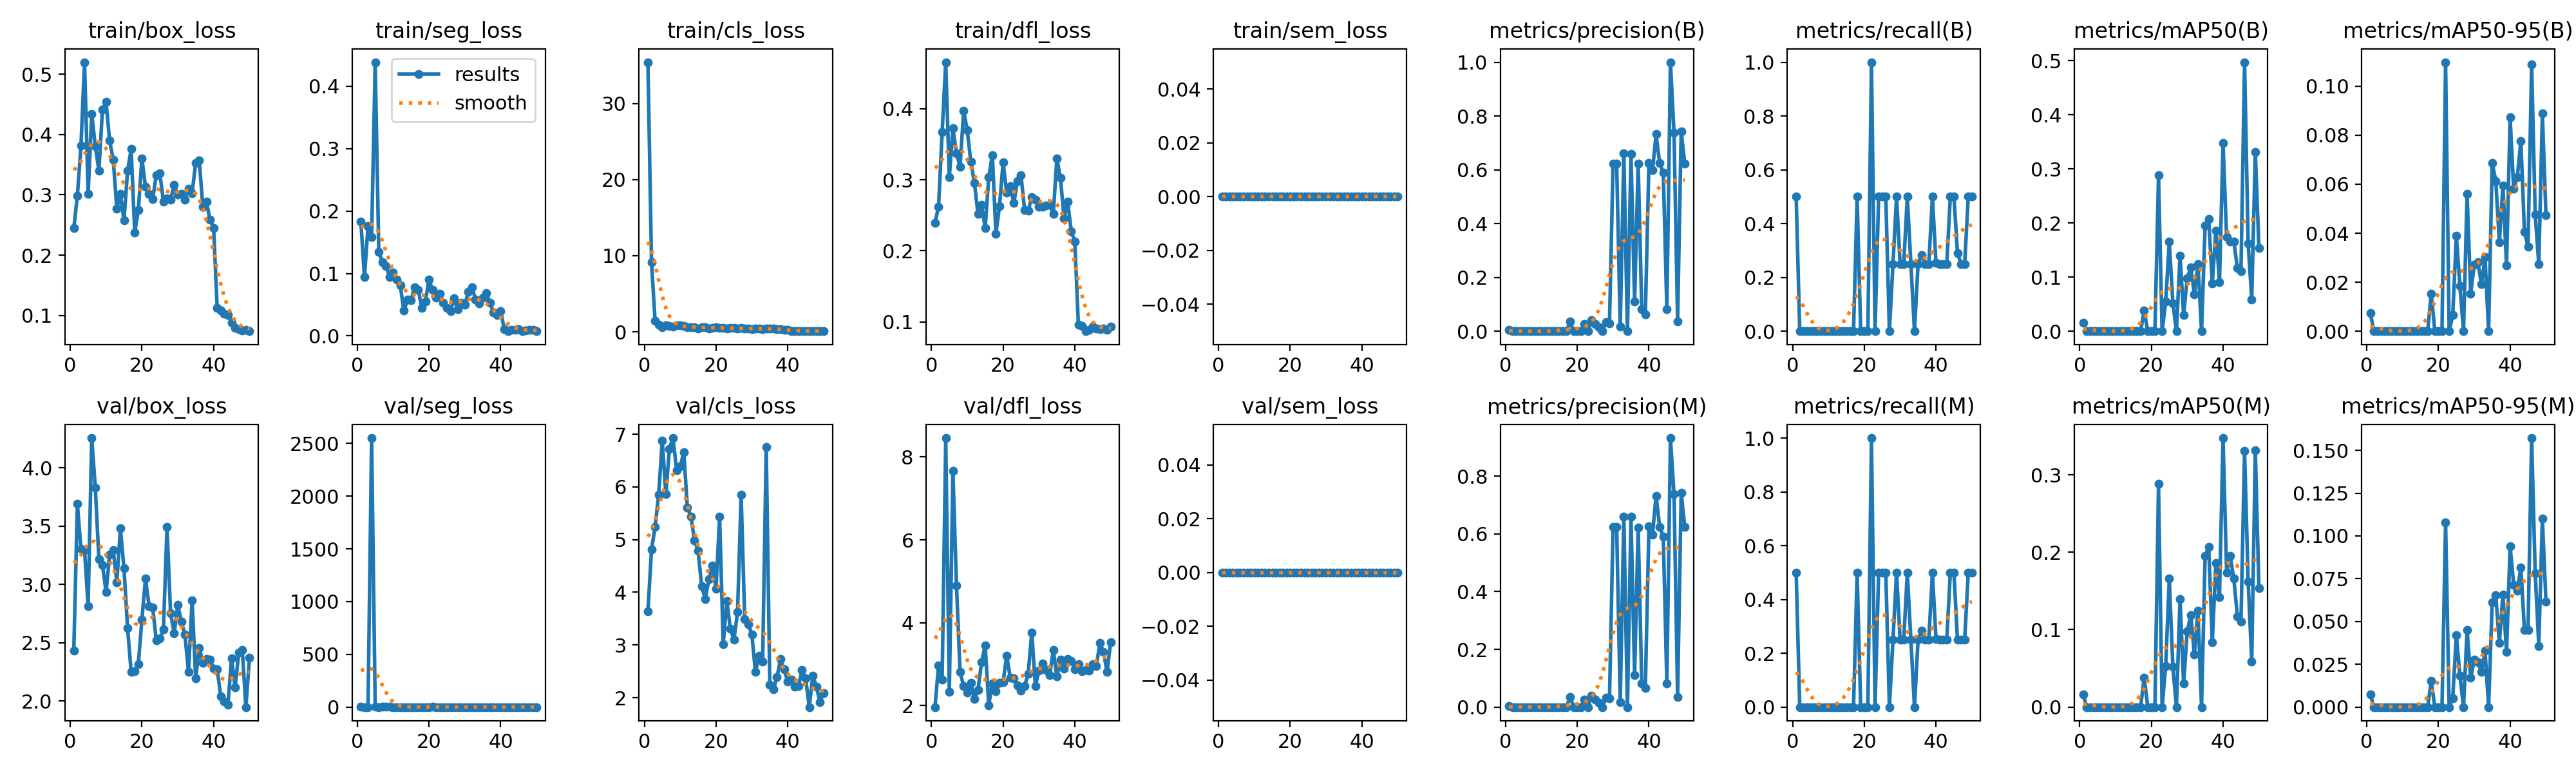

The table this chart was drawn from, first rows:
epoch, time, train/box_loss, train/seg_loss, train/cls_loss, train/dfl_loss, train/sem_loss, metrics/precision(B), metrics/recall(B), metrics/mAP50(B), metrics/mAP50-95(B), metrics/precision(M), metrics/recall(M), metrics/mAP50(M), metrics/mAP50-95(M), val/box_loss, val/seg_loss, val/cls_loss, val/dfl_loss, val/sem_loss, lr/pg0, lr/pg1, lr/pg2
1, 36.98, 0.2445, 0.183, 35.42, 0.2394, 0, 0.00476, 0.5, 0.01605, 0.00753, 0.00476, 0.5, 0.01605, 0.00753, 2.43, 2.774, 3.634, 1.964, 0, 0.0005546, 0.0005546, 0.0005546
2, 72.4, 0.2985, 0.09456, 9.17, 0.2621, 0, 0, 0, 0, 0, 0, 0, 0, 0, 3.691, 0.9091, 4.81, 2.97, 0, 0.001088, 0.001088, 0.001088
3, 107.7, 0.3814, 0.1753, 1.4, 0.3673, 0, 0, 0, 0, 0, 0, 0, 0, 0, 3.305, 0.9667, 5.238, 2.633, 0, 0.0016, 0.0016, 0.0016
4, 143.3, 0.5202, 0.1587, 0.93, 0.4652, 0, 0, 0, 0, 0, 0, 0, 0, 0, 3.296, 2551, 5.857, 8.457, 0, 0.001568, 0.001568, 0.001568
5, 177.8, 0.3018, 0.4382, 0.6099, 0.3034, 0, 0, 0, 0, 0, 0, 0, 0, 0, 2.811, 1.298, 6.881, 2.326, 0, 0.001535, 0.001535, 0.001535
6, 212.5, 0.4345, 0.1346, 0.8397, 0.3724, 0, 0, 0, 0, 0, 0, 0, 0, 0, 4.255, 1.243, 5.859, 7.658, 0, 0.001502, 0.001502, 0.001502
7, 247.1, 0.3809, 0.1186, 0.7765, 0.3368, 0, 0, 0, 0, 0, 0, 0, 0, 0, 3.832, 1.364, 6.725, 4.897, 0, 0.001469, 0.001469, 0.001469
8, 281.8, 0.3404, 0.112, 0.7121, 0.3185, 0, 0, 0, 0, 0, 0, 0, 0, 0, 3.219, 2.623, 6.927, 2.808, 0, 0.001436, 0.001436, 0.001436
9, 317.1, 0.4415, 0.09477, 0.8386, 0.3972, 0, 0, 0, 0, 0, 0, 0, 0, 0, 3.168, 1.401, 6.319, 2.476, 0, 0.001403, 0.001403, 0.001403
10, 352.1, 0.4541, 0.1019, 0.8152, 0.3695, 0, 0, 0, 0, 0, 0, 0, 0, 0, 2.934, 1.048, 6.384, 2.309, 0, 0.00137, 0.00137, 0.00137
11, 386.9, 0.39, 0.09002, 0.7358, 0.3252, 0, 0, 0, 0, 0, 0, 0, 0, 0, 3.256, 1.098, 6.659, 2.557, 0, 0.001337, 0.001337, 0.001337
12, 422.1, 0.3584, 0.08052, 0.6236, 0.2957, 0, 0, 0, 0, 0, 0, 0, 0, 0, 3.294, 0.8744, 5.61, 2.161, 0, 0.001304, 0.001304, 0.001304
13, 457.2, 0.2772, 0.04025, 0.5831, 0.2519, 0, 0, 0, 0, 0, 0, 0, 0, 0, 3.018, 0.9, 5.433, 2.382, 0, 0.001271, 0.001271, 0.001271
14, 491.9, 0.3012, 0.05784, 0.565, 0.2647, 0, 0, 0, 0, 0, 0, 0, 0, 0, 3.48, 0.902, 4.982, 3.052, 0, 0.001238, 0.001238, 0.001238
15, 526.7, 0.2578, 0.05675, 0.4664, 0.2322, 0, 0, 0, 0, 0, 0, 0, 0, 0, 3.139, 0.6391, 4.782, 3.455, 0, 0.001205, 0.001205, 0.001205
16, 563.6, 0.3398, 0.07811, 0.5949, 0.3034, 0, 0, 0, 0, 0, 0, 0, 0, 0, 2.628, 0.6631, 4.11, 2.012, 0, 0.001172, 0.001172, 0.001172
17, 599, 0.3759, 0.07383, 0.6039, 0.3346, 0, 0, 0, 0, 0, 0, 0, 0, 0, 2.25, 0.5157, 3.872, 2.535, 0, 0.001139, 0.001139, 0.001139
18, 634.4, 0.2375, 0.04535, 0.46, 0.2242, 0, 0.03571, 0.5, 0.03827, 0.01531, 0.03571, 0.5, 0.03827, 0.01531, 2.254, 1.258, 4.247, 2.352, 0, 0.001106, 0.001106, 0.001106
19, 669.5, 0.2751, 0.05546, 0.5321, 0.263, 0, 0, 0, 0, 0, 0, 0, 0, 0, 2.319, 0.484, 4.508, 2.548, 0, 0.001073, 0.001073, 0.001073
20, 704.9, 0.3599, 0.08975, 0.6006, 0.3242, 0, 0, 0, 0, 0, 0, 0, 0, 0, 2.7, 0.6201, 4.071, 2.569, 0, 0.00104, 0.00104, 0.00104
21, 739.9, 0.3134, 0.07339, 0.5317, 0.2818, 0, 0, 0, 0, 0, 0, 0, 0, 0, 3.052, 1.335, 5.436, 3.203, 0, 0.001007, 0.001007, 0.001007
22, 774.7, 0.3013, 0.06148, 0.5125, 0.2912, 0, 0.0266, 1, 0.2886, 0.1098, 0.0266, 1, 0.2886, 0.108, 2.814, 0.3511, 3.016, 2.672, 0, 0.0009739, 0.0009739, 0.0009739
23, 809.8, 0.2927, 0.06795, 0.4326, 0.2673, 0, 0, 0, 0, 0, 0, 0, 0, 0, 2.805, 0.4243, 3.837, 2.665, 0, 0.0009409, 0.0009409, 0.0009409
24, 844.5, 0.3331, 0.05336, 0.5342, 0.2984, 0, 0.04, 0.5, 0.05467, 0.00659, 0.04, 0.5, 0.05293, 0.00529, 2.523, 0.8529, 3.309, 2.487, 0, 0.0009078, 0.0009078, 0.0009078
25, 879.7, 0.3353, 0.04523, 0.4688, 0.3059, 0, 0.02564, 0.5, 0.1658, 0.03887, 0.02564, 0.5, 0.1658, 0.04192, 2.535, 0.4318, 3.099, 2.365, 0, 0.0008748, 0.0008748, 0.0008748
26, 914.8, 0.2892, 0.03976, 0.4259, 0.2572, 0, 0.01515, 0.5, 0.05177, 0.01849, 0.01515, 0.5, 0.05177, 0.01837, 2.614, 0.4729, 3.623, 2.47, 0, 0.0008418, 0.0008418, 0.0008418
27, 952.4, 0.2943, 0.06007, 0.472, 0.2566, 0, 0, 0, 0, 0, 0, 0, 0, 0, 3.492, 0.8717, 5.856, 2.772, 0, 0.0008088, 0.0008088, 0.0008088
28, 1176, 0.2924, 0.04253, 0.4228, 0.2756, 0, 0.03328, 0.25, 0.1399, 0.056, 0.03328, 0.25, 0.1399, 0.04495, 2.753, 1.285, 3.489, 3.767, 0, 0.0007758, 0.0007758, 0.0007758
29, 1210, 0.3162, 0.05286, 0.4268, 0.2718, 0, 0.03022, 0.5, 0.03015, 0.01541, 0.03022, 0.5, 0.03015, 0.01709, 2.582, 0.2727, 3.397, 2.476, 0, 0.0007428, 0.0007428, 0.0007428
30, 1245, 0.3001, 0.05024, 0.3395, 0.2622, 0, 0.6231, 0.25, 0.09765, 0.02712, 0.6231, 0.25, 0.09765, 0.02755, 2.823, 0.4421, 3.194, 2.84, 0, 0.0007098, 0.0007098, 0.0007098
31, 1281, 0.3013, 0.07032, 0.3959, 0.2616, 0, 0.6239, 0.25, 0.1187, 0.02819, 0.6239, 0.25, 0.1187, 0.02632, 2.681, 0.5553, 2.485, 3.019, 0, 0.0006768, 0.0006768, 0.0006768
32, 1316, 0.2925, 0.07791, 0.3849, 0.264, 0, 0.01661, 0.5, 0.06816, 0.01919, 0.01661, 0.5, 0.06816, 0.0205, 2.568, 0.6541, 2.8, 2.864, 0, 0.0006438, 0.0006438, 0.0006438
33, 1351, 0.3101, 0.058, 0.3655, 0.2648, 0, 0.6608, 0.25, 0.1242, 0.03018, 0.6608, 0.25, 0.1242, 0.03305, 2.249, 0.9306, 2.681, 2.733, 0, 0.0006108, 0.0006108, 0.0006108
34, 1386, 0.3027, 0.05213, 0.4369, 0.2519, 0, 0, 0, 0, 0, 0, 0, 0, 0, 2.863, 0.5527, 6.756, 3.338, 0, 0.0005778, 0.0005778, 0.0005778
35, 1421, 0.3528, 0.06171, 0.4113, 0.3303, 0, 0.6592, 0.25, 0.1952, 0.06868, 0.6592, 0.25, 0.1952, 0.06114, 2.196, 0.7562, 2.248, 2.701, 0, 0.0005448, 0.0005448, 0.0005448
36, 1456, 0.3568, 0.06872, 0.4314, 0.3025, 0, 0.1104, 0.2839, 0.2071, 0.06143, 0.1104, 0.2839, 0.2071, 0.0653, 2.457, 0.2889, 2.156, 3.104, 0, 0.0005118, 0.0005118, 0.0005118
37, 1491, 0.2806, 0.05313, 0.3619, 0.246, 0, 0.6228, 0.25, 0.08819, 0.03633, 0.6228, 0.25, 0.08361, 0.03744, 2.33, 0.2878, 2.386, 2.899, 0, 0.0004788, 0.0004788, 0.0004788
38, 1526, 0.2884, 0.03724, 0.3484, 0.2696, 0, 0.08141, 0.25, 0.1862, 0.05934, 0.08141, 0.25, 0.1862, 0.06568, 2.36, 0.3374, 2.732, 3.126, 0, 0.0004458, 0.0004458, 0.0004458
39, 1562, 0.2585, 0.03365, 0.2787, 0.2279, 0, 0.06177, 0.5, 0.09045, 0.02676, 0.06635, 0.5, 0.1421, 0.03224, 2.356, 0.2985, 2.534, 3.077, 0, 0.0004127, 0.0004127, 0.0004127
40, 1597, 0.2453, 0.03931, 0.2827, 0.2129, 0, 0.6265, 0.2542, 0.3475, 0.08721, 0.6265, 0.2542, 0.3475, 0.09401, 2.278, 0.2263, 2.307, 2.882, 0, 0.0003797, 0.0003797, 0.0003797
41, 1643, 0.1119, 0.01114, 0.1095, 0.0962, 0, 0.5984, 0.25, 0.1737, 0.05802, 0.5984, 0.25, 0.1737, 0.07153, 2.273, 0.4158, 2.339, 2.994, 0, 0.0003467, 0.0003467, 0.0003467
42, 1677, 0.108, 0.00764, 0.1175, 0.09432, 0, 0.732, 0.25, 0.1654, 0.06287, 0.732, 0.25, 0.1952, 0.06795, 2.038, 0.7268, 2.206, 2.83, 0, 0.0003137, 0.0003137, 0.0003137
43, 1711, 0.1024, 0.01012, 0.07906, 0.08704, 0, 0.6248, 0.25, 0.1658, 0.07759, 0.6248, 0.25, 0.1658, 0.08155, 1.995, 0.4168, 2.218, 2.863, 0, 0.0002807, 0.0002807, 0.0002807
44, 1744, 0.1008, 0.01022, 0.08481, 0.08856, 0, 0.5901, 0.5, 0.1174, 0.04043, 0.5901, 0.5, 0.1174, 0.04497, 1.971, 0.4308, 2.528, 2.853, 0, 0.0002477, 0.0002477, 0.0002477
45, 1777, 0.08748, 0.01068, 0.1193, 0.09341, 0, 0.08222, 0.5, 0.1106, 0.0346, 0.08222, 0.5, 0.1106, 0.04488, 2.367, 0.3028, 2.361, 2.996, 0, 0.0002147, 0.0002147, 0.0002147
46, 1811, 0.0788, 0.00817, 0.07662, 0.0911, 0, 1, 0.2908, 0.4975, 0.109, 0.932, 0.25, 0.3308, 0.1572, 2.116, 0.5951, 1.821, 2.958, 0, 0.0001817, 0.0001817, 0.0001817
47, 1844, 0.07659, 0.00886, 0.07621, 0.0903, 0, 0.7387, 0.25, 0.1622, 0.04771, 0.7387, 0.25, 0.1622, 0.07825, 2.414, 0.4362, 2.421, 3.51, 0, 0.0001487, 0.0001487, 0.0001487
48, 1878, 0.07477, 0.01018, 0.07618, 0.09097, 0, 0.0357, 0.25, 0.05853, 0.02728, 0.0357, 0.25, 0.05853, 0.03576, 2.438, 0.4142, 2.204, 3.296, 0, 0.0001157, 0.0001157, 0.0001157
49, 1912, 0.07565, 0.00962, 0.07937, 0.08944, 0, 0.7425, 0.5, 0.3317, 0.08879, 0.7425, 0.5, 0.3317, 0.1102, 1.948, 0.371, 1.919, 2.807, 0, 8.26832e-05, 8.26832e-05, 8.26832e-05
50, 1945, 0.0737, 0.00755, 0.07115, 0.09322, 0, 0.6236, 0.5, 0.1539, 0.04724, 0.6236, 0.5, 0.1539, 0.06151, 2.37, 0.4617, 2.091, 3.529, 0, 4.96766e-05, 4.96766e-05, 4.96766e-05
